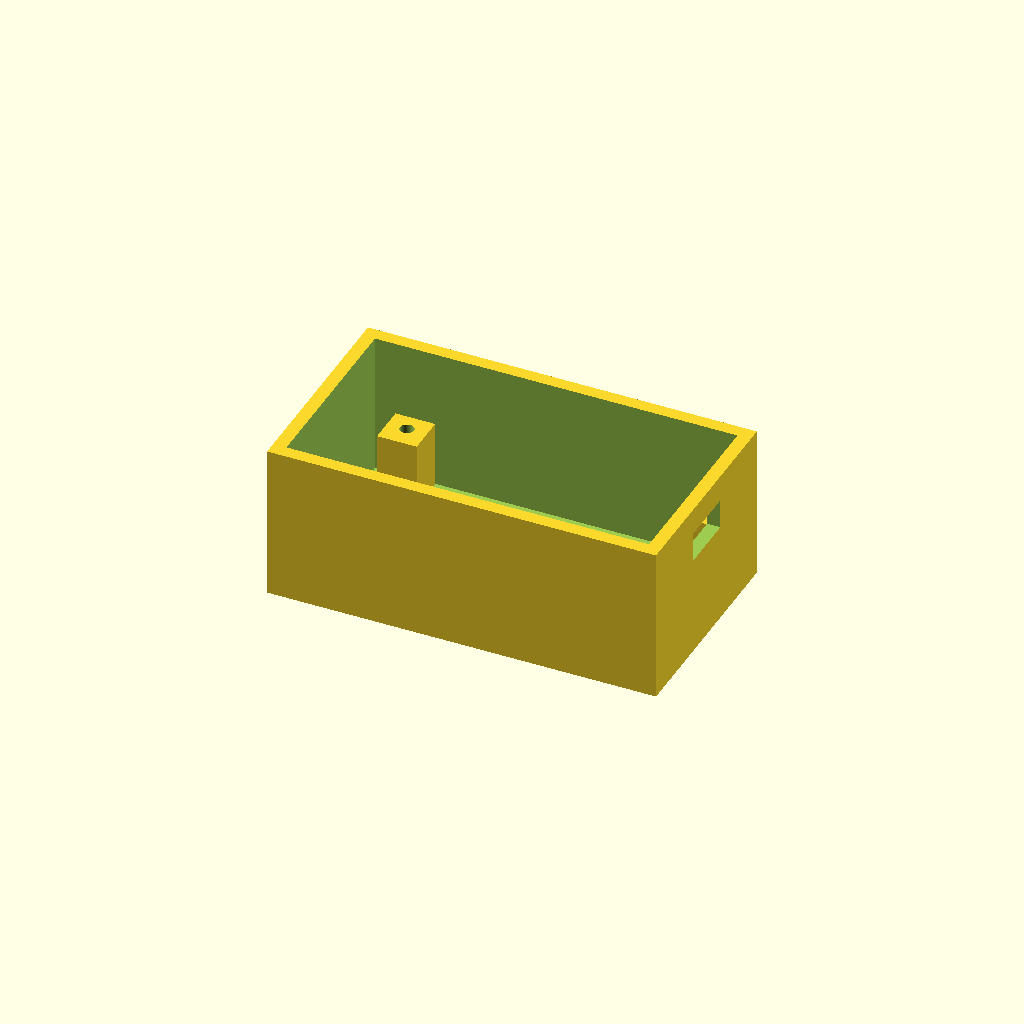
Cell 1: rendered with the file's own defaults.
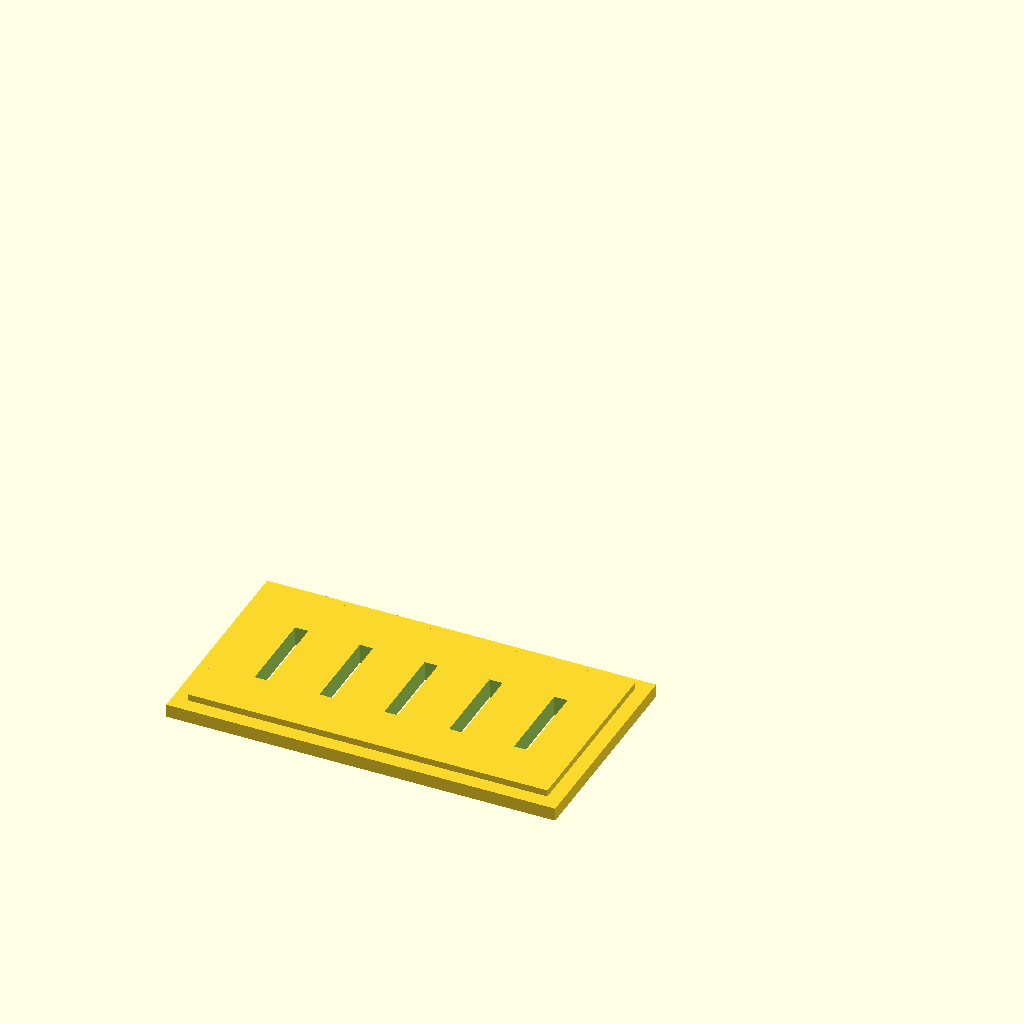
Cell 2 — part set to "lid", the other parameters unchanged.
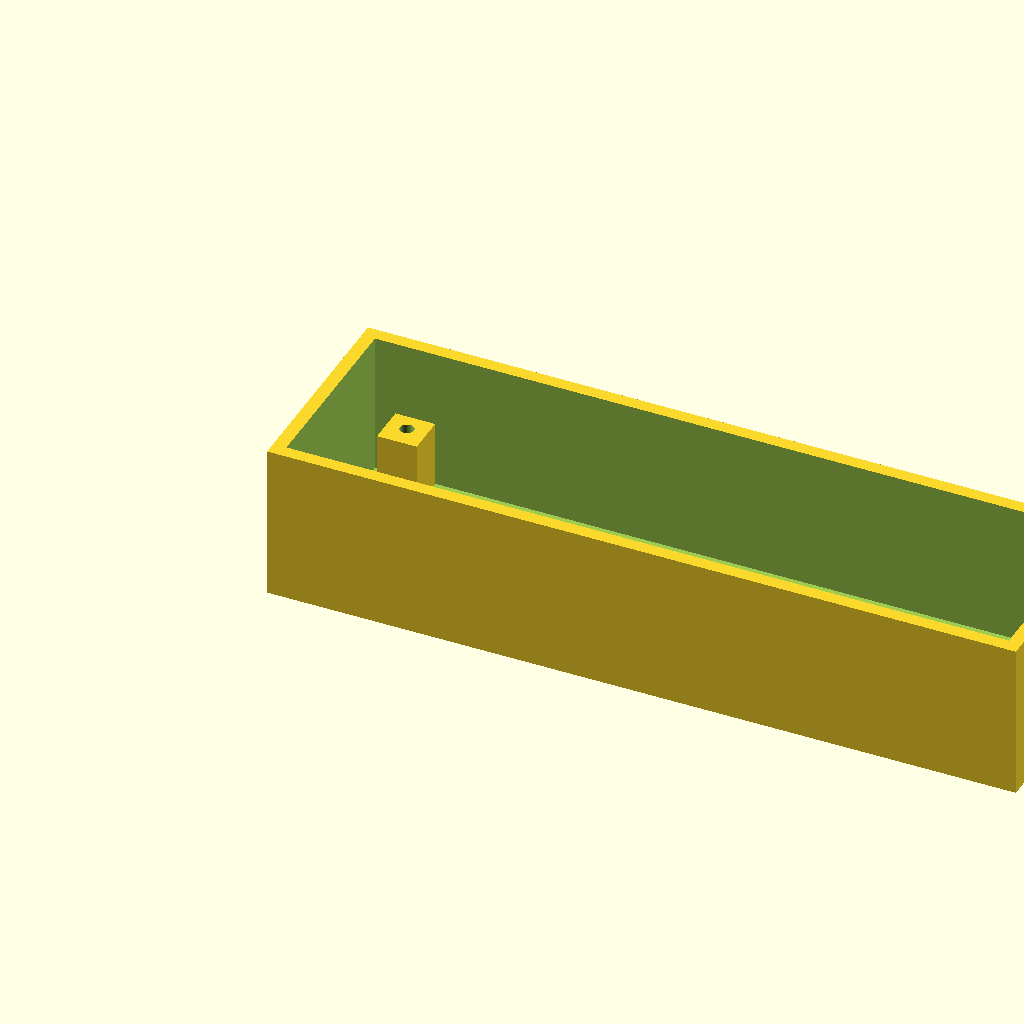
Cell 3: the same model with board_l = 108.8.
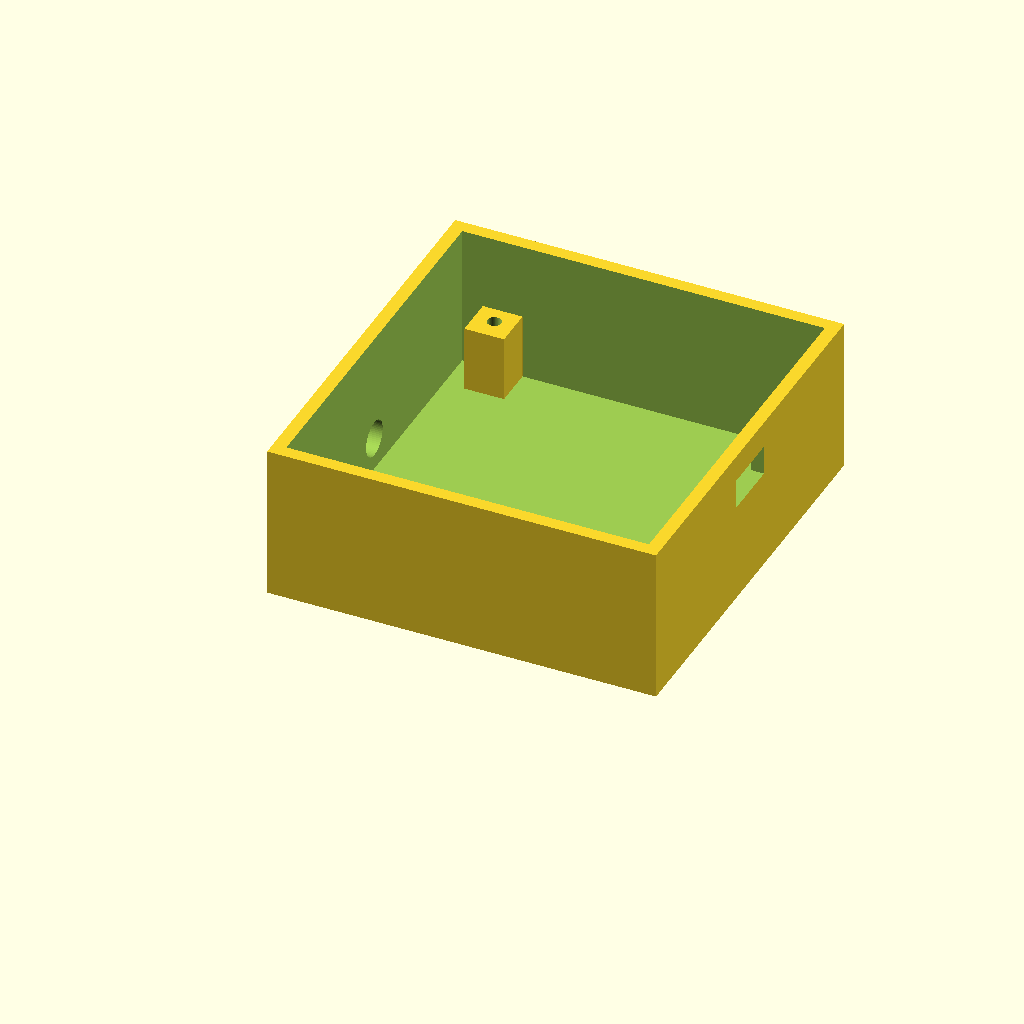
Cell 4: the same model with board_w = 56.6.
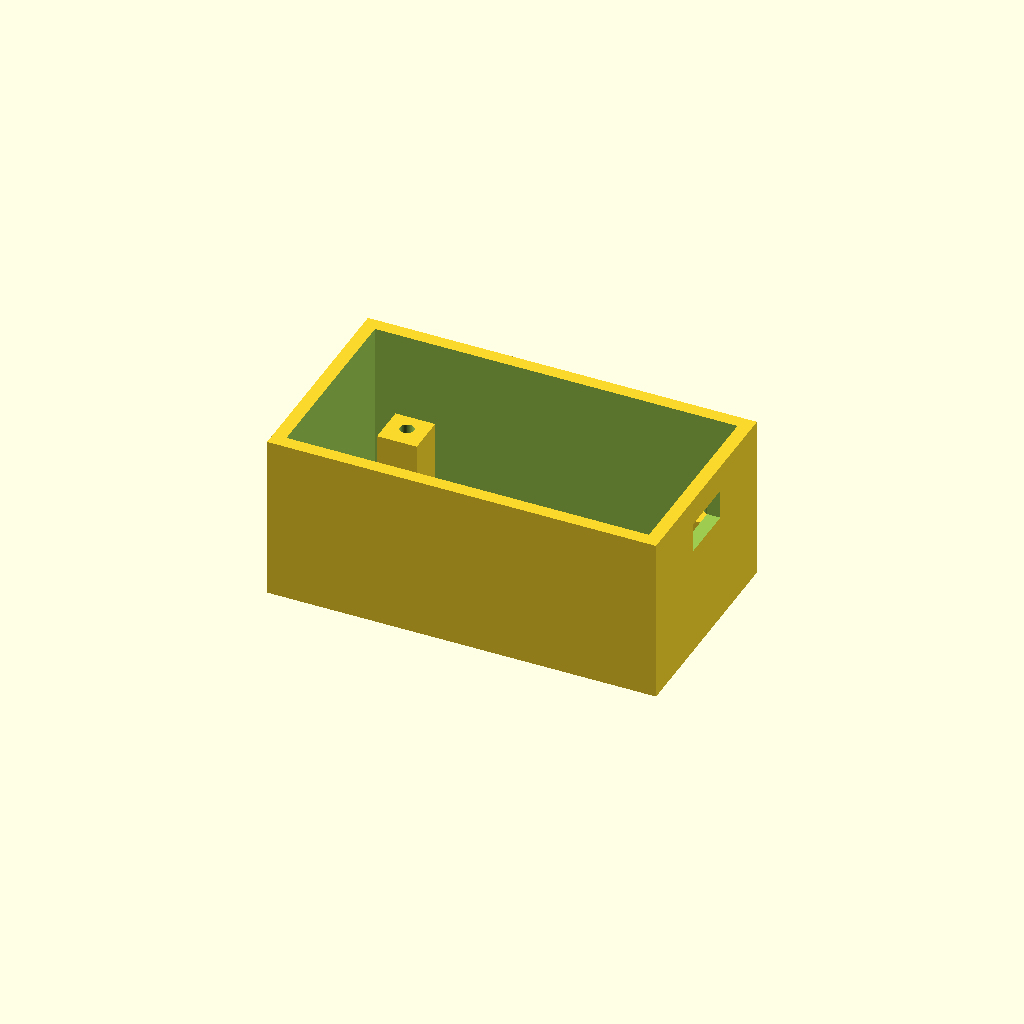
Cell 5 — board_h set to 3.2, the other parameters unchanged.
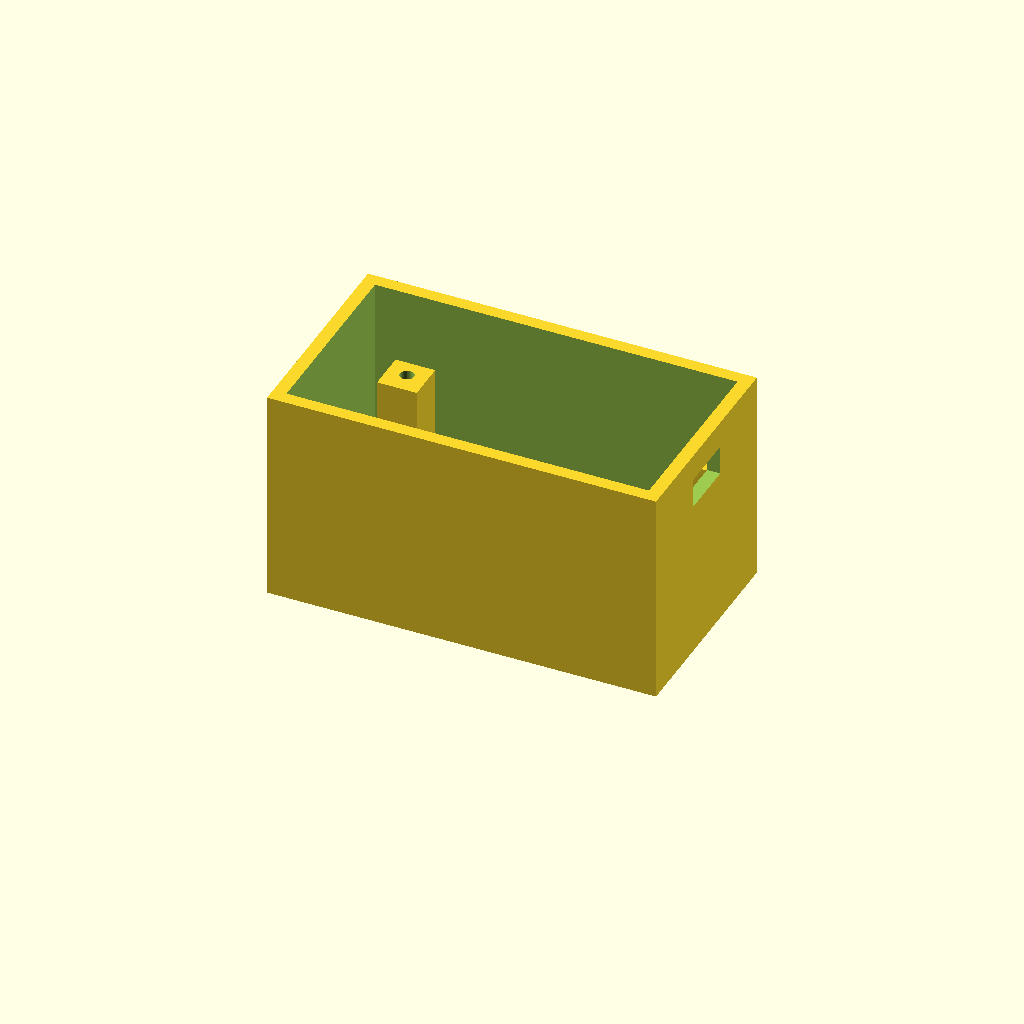
Cell 6 — pin_drop set to 18, the other parameters unchanged.
All cells are drawn from one camera (rotation 55°, 0°, 25°, orthographic, colour scheme Cornfield), so only the parameter changes between them.
Source of the model, hardware/enclosure.scad:
// OBS VCR Remote — ESP32 enclosure
// 
// Hardware:
//   * ESP32 DOIT DevKit v1 (~54.4 x 28.3 mm)
//   * 5mm IR LED through the front wall
//   * TO-92 NPN transistor inside, held by its own leads
//   * Pin headers protrude ~5mm below the PCB into the cavity below
//
// Mechanical: Four risers in the corners of the inner cavity. PCB
// sits on top of the risers and is bolted down with four M2.5
// self-tapping screws that thread into the riser tops. Lid is
// snap-fit only (no screws through the lid).
//
// Slicer print orientation: base bottom-down, lid lip-up (already
// flipped in the layout block at the bottom of this file).
//
// Export each part to its own STL from the CLI:
//   openscad -D 'part="base"' -o base.stl enclosure.scad
//   openscad -D 'part="lid"'  -o lid.stl  enclosure.scad
// Or pick a part from the Customizer dropdown and File > Export > STL.

/* [Render] */
part = "base";  // [all, base, lid]

/* [Board] */
board_l       = 54.4;  // PCB length
board_w       = 28.3;  // PCB width
board_h       = 1.6;   // PCB thickness
pin_drop      = 9.0;   // header pin protrusion below PCB
// 13.5 top clearence
top_clearance = 10.0;  // tallest stuff above PCB (USB conn / RF can)

/* [PCB mounting holes] */
mount_inset_x_back  = 2.5;  // USB-end edge → mounting hole (long-axis)
mount_inset_x_front = 5.9;  // LED-end edge → mounting hole (long-axis);
                            // measured: hole centers are 46mm apart on the
                            // long axis, so 54.4 - 46 - 2.5 = 5.9
mount_inset_y       = 2.5;  // each long edge → mounting hole (short-axis)

/* [USB cutout] */
usb_w        = 9.0;    // micro-USB cutout width
usb_h        = 4.5;    // cutout height
usb_pcb_gap  = 1.5;    // gap above PCB top surface

/* [IR LED window] */
led_d = 5.4;           // 5mm LED + 0.4mm slip fit
led_z = 5;             // LED center height above inside floor (in the
                       // cavity below the PCB; max ≈ cavity_h - led_d/2)

/* [M2.5 corner risers] */
riser_size    = 6.0;   // square riser side length (fused to corner walls)
screw_pilot_d = 2.1;   // M2.5 self-tapping pilot into the riser
pilot_depth   = 6.0;   // pilot hole depth from riser top, downward

/* [Shell] */
wall        = 2;
board_clear = 0.4;     // PCB-to-wall slop (0.2mm per side)
lid_lip     = 1;
lid_gap     = 0.2;     // lid-to-base clearance
vent_slots  = 5;       // 0 disables

/* [Hidden] */
$fn = 64;
eps = 0.01;

// ---- derived ----
inner_l     = board_l + board_clear;
inner_w     = board_w + board_clear;
cavity_h    = pin_drop + 1;
shelf_top_z = wall + cavity_h;          // PCB rests at this Z
inside_h    = cavity_h + board_h + top_clearance;
out_l       = inner_l + 2*wall;
out_w       = inner_w + 2*wall;
out_h       = inside_h + wall;

// PCB origin within inner cavity (centered)
pcb_x0 = board_clear/2;
pcb_y0 = board_clear/2;

// Four risers. Each entry is [riser-corner-xy, pilot-xy] in absolute
// (post-wall) coordinates.
//
// The USB-end (back) risers are corner-anchored (touching both adjacent
// inner walls). The LED-end (front) risers slide inward along the long
// axis to match the actual PCB hole position — they remain anchored to
// the long-side wall (top/bottom in the "vertical" layout) but float
// away from the LED wall by mount_inset_x_front - 2.5mm.
//
// pilot_x_front / pilot_x_back: absolute X of pilot at each end.
// front_cube_x: X of the LED-end cube (centered on the pilot).
pilot_x_front = wall + pcb_x0 + mount_inset_x_front;
pilot_x_back  = wall + pcb_x0 + board_l - mount_inset_x_back;
front_cube_x  = pilot_x_front - riser_size/2;
back_cube_x   = wall + inner_l - riser_size;

risers = [
    // bottom-left (LED end, low Y) — anchored to bottom wall, slid inward in X
    [[front_cube_x, wall],
     [pilot_x_front, wall + pcb_y0 + mount_inset_y]],
    // bottom-right (USB end, low Y) — corner-anchored
    [[back_cube_x, wall],
     [pilot_x_back, wall + pcb_y0 + mount_inset_y]],
    // top-left (LED end, high Y) — anchored to top wall, slid inward in X
    [[front_cube_x, wall + inner_w - riser_size],
     [pilot_x_front, wall + pcb_y0 + board_w - mount_inset_y]],
    // top-right (USB end, high Y) — corner-anchored
    [[back_cube_x, wall + inner_w - riser_size],
     [pilot_x_back, wall + pcb_y0 + board_w - mount_inset_y]],
];

module base() {
    // Hollow shell with wall cutouts
    difference() {
        cube([out_l, out_w, out_h]);

        // hollow interior
        translate([wall, wall, wall])
            cube([inner_l, inner_w, inside_h + eps]);

        // USB cutout, back wall (+X)
        translate([out_l - wall - eps,
                   out_w/2 - usb_w/2,
                   shelf_top_z + board_h + usb_pcb_gap])
            cube([wall + 2*eps, usb_w, usb_h]);

        // IR LED window, front wall (-X)
        translate([-eps, out_w/2, wall + led_z])
            rotate([0, 90, 0])
                cylinder(d=led_d, h=wall + 2*eps);
    }

    // Four square corner risers fused to the adjacent inner walls.
    // Added AFTER the cavity is hollowed, otherwise they'd be subtracted out.
    for (r = risers)
        difference() {
            translate([r[0][0], r[0][1], wall])
                cube([riser_size, riser_size, cavity_h]);
            translate([r[1][0], r[1][1], wall + cavity_h - pilot_depth])
                cylinder(d=screw_pilot_d, h=pilot_depth + eps);
        }
}

module lid() {
    difference() {
        union() {
            cube([out_l, out_w, wall]);
            if (lid_lip > 0) {
                translate([wall + lid_gap, wall + lid_gap, -lid_lip])
                    cube([inner_l - 2*lid_gap,
                          inner_w - 2*lid_gap,
                          lid_lip]);
            }
        }
        if (vent_slots > 0) {
            slot_w  = 2;
            slot_l  = out_w * 0.4;
            spacing = out_l / (vent_slots + 1);
            for (i = [1:vent_slots])
                translate([i*spacing - slot_w/2,
                           (out_w - slot_l)/2,
                           -lid_lip - eps])
                    cube([slot_w, slot_l, wall + lid_lip + 2*eps]);
        }
    }
}

// Render the part(s) selected by the `part` parameter at the top.
// "all" lays out base + flipped lid side-by-side for preview.
// "base" / "lid" emit a single body in print orientation for STL export.

if (part == "all") {
    base();
    translate([0, 2*out_w + 5, wall])
        rotate([180, 0, 0])
            lid();
} else if (part == "base") {
    base();
} else if (part == "lid") {
    // Lid flipped lip-up so the plate top sits on the bed.
    translate([0, 0, wall])
        rotate([180, 0, 0])
            lid();
}
Parameter table extracted from the source (name, type, default, range or options):
part: string, default "base", options "all", "base", "lid"
board_l: number, default 54.4
board_w: number, default 28.3
board_h: number, default 1.6
pin_drop: number, default 9
top_clearance: number, default 10
mount_inset_x_back: number, default 2.5
mount_inset_x_front: number, default 5.9
mount_inset_y: number, default 2.5
usb_w: number, default 9
usb_h: number, default 4.5
usb_pcb_gap: number, default 1.5
led_d: number, default 5.4
led_z: number, default 5
riser_size: number, default 6
screw_pilot_d: number, default 2.1
pilot_depth: number, default 6
wall: number, default 2
board_clear: number, default 0.4
lid_lip: number, default 1
lid_gap: number, default 0.2
vent_slots: number, default 5
